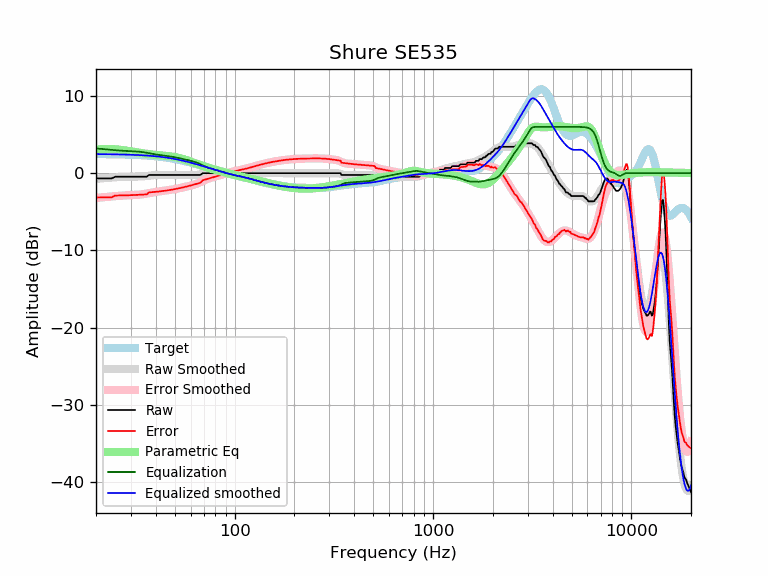

Data behind this chart, as committed beside it:
frequency, raw, error, smoothed, error_smoothed, equalization, parametric_eq, equalized_raw, equalized_smoothed, target
20, -0.68, -3.15, -0.73, -3.21, 3.21, 3.04, 2.53, 2.47, 2.47
21, -0.68, -3.15, -0.68, -3.15, 3.15, 3.10, 2.47, 2.47, 2.47
22, -0.68, -3.14, -0.64, -3.10, 3.10, 3.13, 2.42, 2.46, 2.46
23, -0.68, -3.14, -0.60, -3.06, 3.06, 3.13, 2.38, 2.46, 2.46
24, -0.68, -3.13, -0.56, -3.01, 3.01, 3.12, 2.33, 2.45, 2.45
25, -0.46, -2.90, -0.53, -2.98, 2.98, 3.09, 2.52, 2.44, 2.44
26, -0.46, -2.89, -0.51, -2.94, 2.94, 3.05, 2.48, 2.43, 2.43
27, -0.46, -2.88, -0.49, -2.91, 2.91, 3.00, 2.45, 2.42, 2.42
28, -0.46, -2.87, -0.47, -2.89, 2.89, 2.95, 2.43, 2.41, 2.41
29, -0.46, -2.86, -0.47, -2.87, 2.87, 2.89, 2.41, 2.40, 2.40
30, -0.46, -2.85, -0.46, -2.85, 2.85, 2.83, 2.39, 2.39, 2.39
31, -0.46, -2.83, -0.46, -2.83, 2.83, 2.77, 2.37, 2.37, 2.37
32, -0.46, -2.82, -0.46, -2.81, 2.81, 2.71, 2.35, 2.36, 2.36
33, -0.46, -2.80, -0.44, -2.79, 2.79, 2.65, 2.33, 2.34, 2.34
34, -0.46, -2.78, -0.42, -2.75, 2.75, 2.60, 2.29, 2.32, 2.32
35, -0.46, -2.77, -0.40, -2.70, 2.70, 2.55, 2.24, 2.31, 2.31
36, -0.46, -2.75, -0.36, -2.65, 2.65, 2.51, 2.19, 2.29, 2.29
37, -0.23, -2.49, -0.33, -2.59, 2.59, 2.47, 2.36, 2.26, 2.26
38, -0.23, -2.47, -0.29, -2.53, 2.53, 2.43, 2.30, 2.24, 2.24
39, -0.23, -2.44, -0.26, -2.48, 2.48, 2.40, 2.25, 2.21, 2.21
40, -0.23, -2.42, -0.24, -2.43, 2.43, 2.37, 2.20, 2.19, 2.19
41, -0.23, -2.39, -0.23, -2.39, 2.39, 2.34, 2.16, 2.16, 2.16
42, -0.23, -2.36, -0.22, -2.35, 2.35, 2.32, 2.12, 2.13, 2.13
43, -0.23, -2.33, -0.22, -2.32, 2.32, 2.29, 2.09, 2.10, 2.10
44, -0.23, -2.30, -0.22, -2.29, 2.29, 2.27, 2.06, 2.07, 2.07
45, -0.23, -2.26, -0.22, -2.25, 2.25, 2.25, 2.02, 2.03, 2.03
46, -0.23, -2.22, -0.23, -2.22, 2.22, 2.22, 1.99, 1.99, 1.99
47, -0.23, -2.19, -0.23, -2.19, 2.19, 2.20, 1.96, 1.96, 1.96
48, -0.23, -2.15, -0.23, -2.15, 2.15, 2.17, 1.92, 1.92, 1.92
49, -0.23, -2.11, -0.23, -2.11, 2.11, 2.13, 1.88, 1.88, 1.88
50, -0.23, -2.06, -0.23, -2.07, 2.07, 2.09, 1.84, 1.83, 1.83
51, -0.23, -2.02, -0.23, -2.02, 2.02, 2.05, 1.79, 1.79, 1.79
52, -0.23, -1.98, -0.23, -1.98, 1.98, 2.00, 1.75, 1.75, 1.75
53, -0.23, -1.93, -0.23, -1.93, 1.93, 1.95, 1.70, 1.70, 1.70
54, -0.23, -1.89, -0.23, -1.89, 1.89, 1.89, 1.66, 1.66, 1.66
55, -0.23, -1.84, -0.23, -1.84, 1.84, 1.83, 1.61, 1.61, 1.61
56, -0.23, -1.79, -0.23, -1.79, 1.79, 1.77, 1.56, 1.56, 1.56
57, -0.23, -1.74, -0.23, -1.74, 1.74, 1.71, 1.51, 1.51, 1.51
58, -0.23, -1.69, -0.23, -1.70, 1.70, 1.64, 1.47, 1.46, 1.46
59, -0.23, -1.65, -0.23, -1.65, 1.65, 1.58, 1.42, 1.42, 1.42
60, -0.23, -1.60, -0.24, -1.60, 1.60, 1.51, 1.37, 1.37, 1.37
61, -0.23, -1.55, -0.24, -1.56, 1.56, 1.44, 1.33, 1.32, 1.32
62, -0.23, -1.50, -0.24, -1.51, 1.51, 1.38, 1.28, 1.27, 1.27
63, -0.23, -1.45, -0.24, -1.46, 1.46, 1.31, 1.23, 1.22, 1.22
64, -0.23, -1.40, -0.23, -1.40, 1.40, 1.25, 1.17, 1.17, 1.17
65, -0.23, -1.35, -0.21, -1.33, 1.33, 1.18, 1.10, 1.12, 1.12
66, -0.23, -1.30, -0.18, -1.25, 1.25, 1.12, 1.02, 1.07, 1.07
67, -0.23, -1.25, -0.15, -1.17, 1.17, 1.06, 0.94, 1.02, 1.02
68, -0.13, -1.10, -0.12, -1.09, 1.09, 1.00, 0.96, 0.97, 0.97
69, 0.00, -0.93, -0.08, -1.01, 1.01, 0.94, 1.01, 0.93, 0.93
70, 0.00, -0.88, -0.05, -0.93, 0.93, 0.89, 0.93, 0.88, 0.88
71, 0.00, -0.83, -0.02, -0.85, 0.85, 0.84, 0.85, 0.83, 0.83
72, 0.00, -0.78, -0.00, -0.79, 0.79, 0.78, 0.79, 0.78, 0.78
73, 0.00, -0.74, 0.01, -0.73, 0.73, 0.73, 0.73, 0.74, 0.74
74, 0.00, -0.69, 0.01, -0.68, 0.68, 0.69, 0.68, 0.69, 0.69
75, 0.00, -0.65, 0.01, -0.64, 0.64, 0.64, 0.64, 0.65, 0.65
76, 0.00, -0.60, 0.01, -0.60, 0.60, 0.59, 0.60, 0.60, 0.60
77, 0.00, -0.56, 0.00, -0.56, 0.56, 0.55, 0.56, 0.56, 0.56
78, 0.00, -0.52, 0.00, -0.51, 0.51, 0.50, 0.51, 0.52, 0.52
79, 0.00, -0.47, -0.00, -0.47, 0.47, 0.46, 0.47, 0.47, 0.47
... 553 more rows
